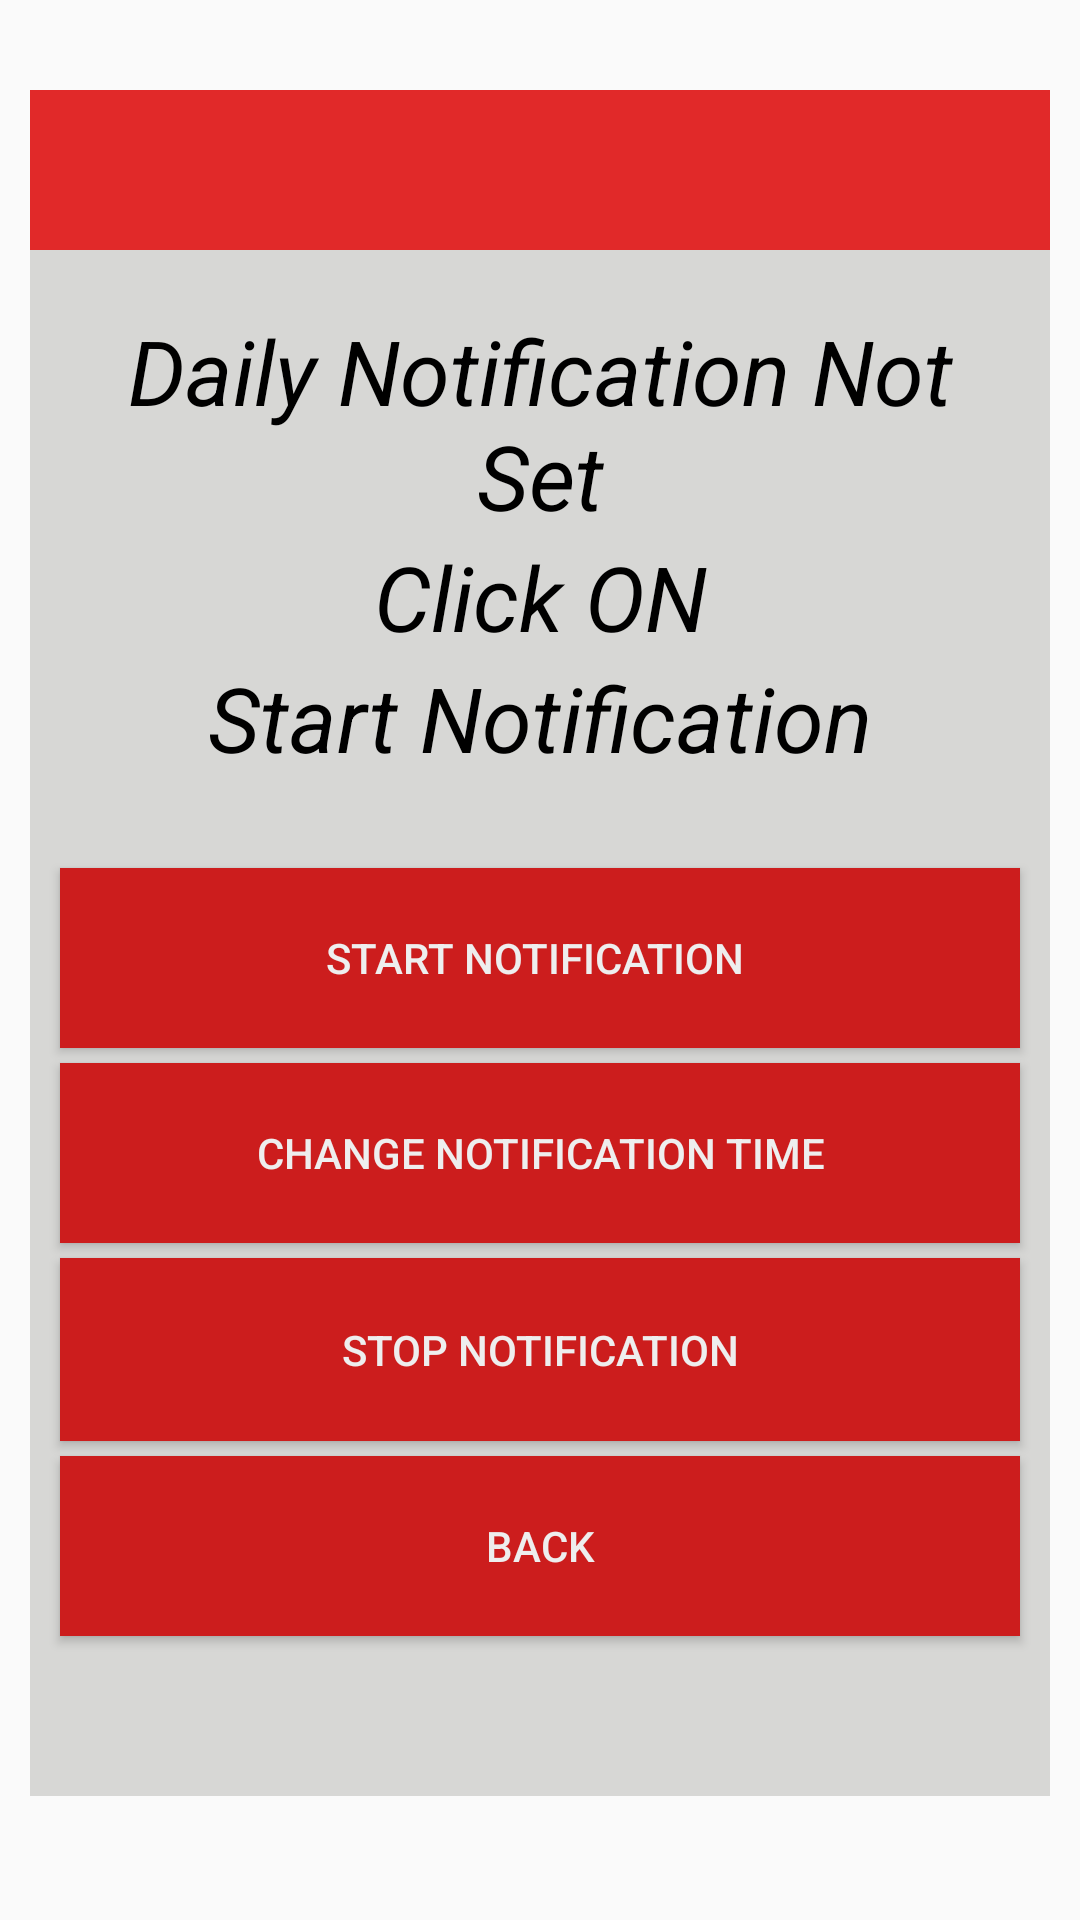

Reconstruct the res/layout file that produces this screen, plus the resources it refers to.
<!-- AndroidManifest.xml: application theme AppTheme1 -->
<!-- res/layout/activity_notification.xml -->
<?xml version="1.0" encoding="utf-8"?>
<LinearLayout xmlns:android="http://schemas.android.com/apk/res/android"
    xmlns:app="http://schemas.android.com/apk/res-auto"
    xmlns:tools="http://schemas.android.com/tools"
    android:layout_width="match_parent"
    android:orientation="vertical"
    android:layout_height="match_parent"
    tools:context=".Notification"
    android:theme="@style/AppTheme2"
    android:outlineAmbientShadowColor="@color/primary_dark">
    <LinearLayout
        xmlns:tools="http://schemas.android.com/tools"
        android:layout_marginTop="30dp"
        android:background="#d7d7d5"
        android:layout_marginLeft="10dp"
        android:layout_marginRight="10dp"
        android:layout_width="match_parent"
        android:layout_height="wrap_content"
        android:orientation="vertical">
        <TextView
            android:layout_width="match_parent"
            android:layout_height="wrap_content"
            android:gravity="center"
            android:background="@color/primary_dark"
            android:textSize="40dp"/>



        <TextView
        android:layout_marginTop="20dp"
        android:layout_width="match_parent"
        android:layout_height="wrap_content"
        android:layout_marginLeft="10dp"
        android:layout_marginRight="10dp"
            android:textColor="@color/black"
            android:textStyle="italic"
        android:gravity="center"
        android:text="Daily Notification Not Set"
        android:textSize="30dp"/>

    <TextView
        android:layout_width="match_parent"
        android:layout_height="wrap_content"
        android:layout_marginLeft="10dp"
        android:layout_marginRight="10dp"
        android:textColor="@color/black"
        android:textStyle="italic"
        android:text="Click ON"
        android:textSize="30dp"
        android:layout_gravity="center"
        android:gravity="center"/>
    <TextView
        android:layout_width="match_parent"
        android:layout_height="wrap_content"
        android:layout_marginLeft="10dp"
        android:layout_marginRight="10dp"
        android:textSize="30dp"
        android:textStyle="italic"
        android:textColor="@color/black"
        android:gravity="center"
        android:text="Start Notification" />
        <Button
        android:id="@+id/start_BTN"
        android:layout_marginTop="30dp"
        android:layout_marginLeft="10dp"
        android:layout_marginRight="10dp"
        android:textColor="@color/white_greyish"
        android:background="@color/primary_darker"
        android:layout_width="match_parent"
            android:layout_height="60dp"
        android:text="Start Notification "/>
    <Button
        android:id="@+id/buttton2"
        android:layout_marginTop="5dp"
        android:layout_width="match_parent"
        android:layout_marginLeft="10dp"
        android:layout_marginRight="10dp"
        android:layout_height="60dp"
        android:background="@color/primary_darker"
        android:text="CHANGE NOTIFICATION TIME"
        android:textColor="@color/white_greyish"/>

        <Button
            android:id="@+id/stop_BTN"
            android:layout_width="match_parent"
            android:layout_height="61dp"
            android:layout_marginLeft="10dp"
            android:layout_marginTop="5dp"
            android:layout_marginRight="10dp"
            android:text="STOP NOTIFICATION"
            android:background="@color/primary_darker"
            android:textColor="@color/white_greyish" />
    <Button
        android:id="@+id/button4"
        android:layout_width="match_parent"
        android:layout_marginRight="10dp"
        android:layout_marginLeft="10dp"
        android:layout_marginTop="5dp"
        android:layout_height="60dp"
        android:text="BACK"
        android:background="@color/primary_darker"
        android:textColor="@color/white_greyish"/>
        <TextView
            android:layout_width="match_parent"
            android:layout_height="wrap_content"
            android:gravity="center"
            android:textSize="40dp"/>



</LinearLayout>
</LinearLayout>
<!-- resources referenced by this layout -->
<resources>
  <color name="black">#000000</color>
  <color name="primary_dark">#E12929</color>
  <color name="primary_darker">#CC1D1D</color>
  <color name="white_greyish">#EEEEEE</color>
  <style name="AppTheme2" parent="Theme.AppCompat.Light.NoActionBar">
      
      <item name="colorPrimary">#E12929</item>
      <item name="colorPrimaryDark">#E12929</item>
          <item name="colorAccent">#E12929</item></style>
  <style name="AppTheme1" parent="Theme.AppCompat.Light.NoActionBar">
          
          <item name="colorPrimary">#E12929</item>
          <item name="colorPrimaryDark">#E12929</item>
          <item name="colorAccent">#ffff</item>
      </style>
</resources>
